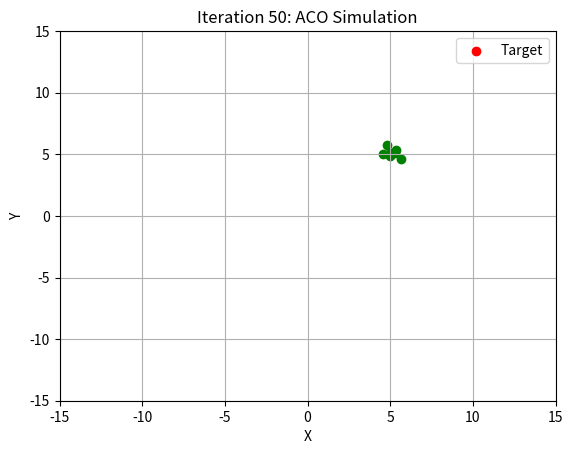

Python code for this plot:
import numpy as np
import matplotlib.pyplot as plt

class UAV:
    def __init__(self, position, field_of_view):
        self.position = position
        self.velocity = np.zeros_like(position)
        self.best_position = position
        self.best_score = float('inf')
        self.field_of_view = field_of_view

    def update_position_pso(self, target_position):
        # Update velocity and position using PSO algorithm
        # Placeholder for demonstration, random movement
        self.velocity = np.random.uniform(-1, 1, self.position.shape)
        self.position += self.velocity

        # Placeholder for demonstration, update best position based on distance to target
        score = np.linalg.norm(self.position - target_position)
        if score < self.best_score:
            self.best_position = self.position
            self.best_score = score

    def evaluate_fitness(self, target_position):
        # Placeholder for demonstration, fitness function can be based on distance to target
        score = np.linalg.norm(self.position - target_position)
        return score

    def is_target_within_field_of_view(self, target_position):
        # Check if the target is within the field of view of the UAV
        dist_to_target = np.linalg.norm(target_position - self.position)
        return dist_to_target < self.field_of_view

    def is_uav_within_field_of_view(self, other_uav):
        # Check if another UAV is within the field of view of this UAV
        dist_between_uavs = np.linalg.norm(self.position - other_uav.position)
        return dist_between_uavs < self.field_of_view * 2  # Adjust 2 as needed to prevent overlap

class Swarm:
    def __init__(self, num_uavs, target_position, field_of_view):
        self.uavs = self.initialize_uavs(num_uavs, field_of_view)
        self.target_position = target_position
        self.use_pso = True

    def initialize_uavs(self, num_uavs, field_of_view):
        uavs = []
        for _ in range(num_uavs):
            # Generate random position for UAV
            position = np.random.uniform(-10, 10, 2)
            # Ensure no overlap with existing UAVs
            while any(uav.is_uav_within_field_of_view(UAV(position, field_of_view)) for uav in uavs):
                position = np.random.uniform(-10, 10, 2)
            uavs.append(UAV(position, field_of_view))
        return uavs

    def simulate_step_pso(self):
        for uav in self.uavs:
            uav.update_position_pso(self.target_position)

    def evaluate_fitness(self):
        for uav in self.uavs:
            uav_best_score = uav.evaluate_fitness(self.target_position)
            if uav_best_score < uav.best_score:
                uav.best_score = uav_best_score
                uav.best_position = uav.position

    def get_global_best_solution(self):
        best_score = float('inf')
        best_position = None
        for uav in self.uavs:
            if uav.best_score < best_score:
                best_score = uav.best_score
                best_position = uav.best_position
        return best_position, best_score

    def switch_to_aco(self):
        self.use_pso = False

# Main simulation
num_iterations_pso = 50
num_iterations_aco = 50
num_uavs = 10
target_position = np.array([5, 5])
field_of_view = 3.0  # Example field of view radius

swarm = Swarm(num_uavs, target_position, field_of_view)

# Visualization
plt.figure()
for i in range(num_iterations_pso):
    swarm.simulate_step_pso()
    swarm.evaluate_fitness()
    best_position, best_score = swarm.get_global_best_solution()

    # Check if any UAV sees the target within its field of view
    for uav in swarm.uavs:
        if uav.is_target_within_field_of_view(target_position):
            swarm.switch_to_aco()
            break

    if not swarm.use_pso:
        break

    # Clear previous plot
    plt.clf()

    # Plot UAVs for PSO
    plt.scatter(target_position[0], target_position[1], color='red', label='Target')
    for uav in swarm.uavs:
        plt.scatter(uav.position[0], uav.position[1], color='blue', marker='o')
    plt.title(f"Iteration {i+1}: PSO - Best position = {best_position}, Best score = {best_score}")
    plt.xlabel('X')
    plt.ylabel('Y')
    plt.legend()
    plt.xlim(-15, 15)
    plt.ylim(-15, 15)
    plt.grid(True)
    plt.pause(0.1)

if not swarm.use_pso:
    # Switched to ACO
    print("Switching to ACO...")

    # Placeholder for ACO simulation
    num_ants = 10
    pheromone_map = np.zeros((100, 100))  # Placeholder for pheromone map

    for i in range(num_iterations_aco):
    # Move ants and update UAV positions
        for ant in range(num_ants):
            for uav in swarm.uavs:
            # Calculate direction towards the target position
                direction_to_target = target_position - uav.position
            # Normalize direction vector
                direction_to_target /= np.linalg.norm(direction_to_target)
            # Move the UAV towards the target position with a random step size
                step_size = np.random.uniform(0, 1)
                uav.position += step_size * direction_to_target

    # Clear previous plot
        plt.clf()

    # Plot UAVs for ACO
        plt.scatter(target_position[0], target_position[1], color='red', label='Target')
    # Plot UAVs for ACO (green)
        for uav in swarm.uavs:
            plt.scatter(uav.position[0], uav.position[1], color='green', marker='o')
        plt.title(f"Iteration {i+1}: ACO Simulation")
        plt.xlabel('X')
        plt.ylabel('Y')
        plt.legend()
        plt.xlim(-15, 15)
        plt.ylim(-15, 15)
        plt.grid(True)
        plt.pause(0.1)

    plt.show()

# mother fucker